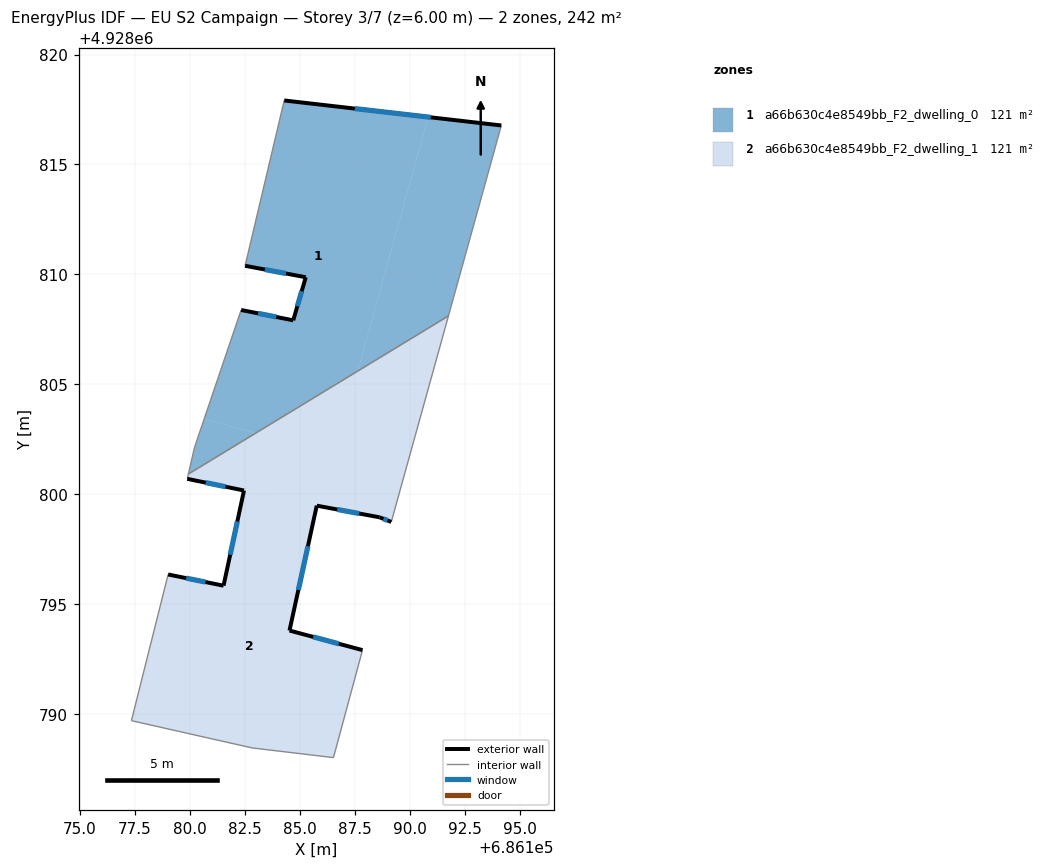
=== STOREY PLAN SPEC (per zone: floor XY polygon, exterior-wall plan segments, windows/doors) ===
zone 1: a66b630c4e8549bb_F2_dwelling_0  (121.1 m²)
  floor: (686190.84, 4928817.16) (686187.63, 4928805.60) (686182.99, 4928802.78) (686180.65, 4928803.43) (686182.33, 4928808.38) (686184.70, 4928807.91) (686185.27, 4928809.87) (686182.51, 4928810.39) (686184.29, 4928817.91)
  floor: (686194.17, 4928816.77) (686191.76, 4928808.11) (686187.63, 4928805.60) (686190.84, 4928817.16)
  floor: (686182.99, 4928802.78) (686179.93, 4928800.92) (686180.21, 4928802.13) (686180.65, 4928803.43)
  exterior wall: (686185.27, 4928809.87) – (686184.70, 4928807.91)  [2.0 m]
    window: (686185.08, 4928809.23) – (686184.89, 4928808.55)  [0.7 m²]
  exterior wall: (686182.51, 4928810.39) – (686185.27, 4928809.87)  [2.8 m]
    window: (686183.41, 4928810.22) – (686184.37, 4928810.04)  [1.0 m²]
  exterior wall: (686194.17, 4928816.77) – (686184.29, 4928817.91)  [9.9 m]
    window: (686190.95, 4928817.14) – (686187.50, 4928817.54)  [3.6 m²]
  exterior wall: (686184.70, 4928807.91) – (686182.33, 4928808.38)  [2.4 m]
    window: (686183.93, 4928808.06) – (686183.10, 4928808.23)  [0.9 m²]
  interior walls: 5
zone 2: a66b630c4e8549bb_F2_dwelling_1  (121.1 m²)
  floor: (686187.63, 4928805.60) (686186.57, 4928801.78) (686182.99, 4928802.78)
  floor: (686186.57, 4928801.78) (686185.79, 4928799.54) (686182.52, 4928800.45) (686182.46, 4928800.17) (686179.88, 4928800.70) (686179.93, 4928800.92) (686182.99, 4928802.78)
  floor: (686191.76, 4928808.11) (686189.16, 4928798.74) (686188.63, 4928798.95) (686186.53, 4928799.34) (686185.79, 4928799.54) (686186.57, 4928801.78) (686187.63, 4928805.60)
  floor: (686185.79, 4928799.54) (686185.77, 4928799.48) (686184.53, 4928793.80) (686187.85, 4928792.91) (686186.53, 4928788.02) (686182.83, 4928788.46) (686177.34, 4928789.70) (686179.01, 4928796.35) (686181.53, 4928795.84) (686182.52, 4928800.45)
  floor: (686186.53, 4928799.34) (686185.77, 4928799.48) (686185.79, 4928799.54)
  exterior wall: (686188.63, 4928798.95) – (686189.16, 4928798.74)  [0.6 m]
    window: (686188.80, 4928798.88) – (686188.99, 4928798.81)  [0.2 m²]
  exterior wall: (686185.77, 4928799.48) – (686188.63, 4928798.95)  [2.9 m]
    window: (686186.70, 4928799.31) – (686187.70, 4928799.12)  [1.1 m²]
  exterior wall: (686184.53, 4928793.80) – (686185.77, 4928799.48)  [5.8 m]
    window: (686184.93, 4928795.65) – (686185.37, 4928797.63)  [2.1 m²]
  exterior wall: (686187.85, 4928792.91) – (686184.53, 4928793.80)  [3.4 m]
    window: (686186.77, 4928793.20) – (686185.61, 4928793.51)  [1.3 m²]
  exterior wall: (686181.53, 4928795.84) – (686179.01, 4928796.35)  [2.6 m]
    window: (686180.71, 4928796.01) – (686179.83, 4928796.18)  [0.9 m²]
  exterior wall: (686182.46, 4928800.17) – (686181.53, 4928795.84)  [4.4 m]
    window: (686182.16, 4928798.76) – (686181.83, 4928797.25)  [1.6 m²]
  exterior wall: (686179.88, 4928800.70) – (686182.46, 4928800.17)  [2.6 m]
    window: (686180.72, 4928800.53) – (686181.62, 4928800.34)  [1.0 m²]
  interior walls: 7

=== DERIVED (storey summary) ===
Building: EU S2 Campaign
Storey: 3 of 7  (floor level z = 6.00 m)
Storey gross floor area: 242.2 m²
Zones on this storey: 2
  - a66b630c4e8549bb_F2_dwelling_0: floor 121.1 m²; exterior wall 17.2 m (51.6 m²); 4 window(s) 6.3 m²; WWR 12.2%
  - a66b630c4e8549bb_F2_dwelling_1: floor 121.1 m²; exterior wall 22.4 m (67.1 m²); 7 window(s) 8.2 m²; WWR 12.2%
Zone adjacency (shared interzone walls):
  - a66b630c4e8549bb_F2_dwelling_0 ↔ a66b630c4e8549bb_F2_dwelling_1